2-way image classification set "cherry-leaves" from GitHub (idamariasofie/mildew-detection); label vocabulary: healthy, powdery mildew.

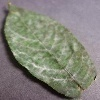
Label: powdery mildew

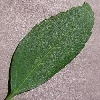
Label: healthy

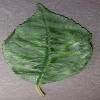
Label: powdery mildew

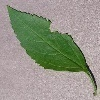
Label: healthy

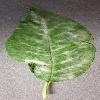
Label: powdery mildew

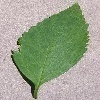
Label: healthy
